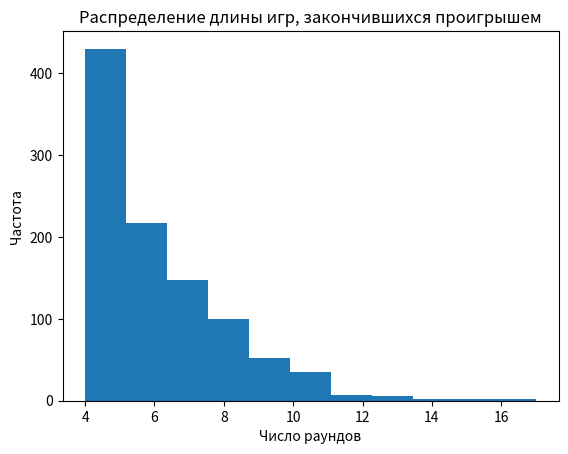

Write Python code to recreate this figure.
import random
import matplotlib.pyplot as plt

# Функция моделирования игры в орлянку с экспоненциально растущей ставкой
def coin_flip_game(N, p, lambda_):
    """
    Моделирует игру в орлянку с экспоненциально растущей ставкой.

    Args:
        N: Начальный размер банка.
        p: Доля начальной ставки.
        lambda_: Фактор увеличения ставки.

    Returns:
        Количество раундов до проигрыша, или None, если проигрыша не было за 100000 раундов.
    """
    rounds = 0  # Счетчик раундов
    bank = N  # Текущий размер банка
    while rounds < 100000:  # Ограничение по количеству раундов
        rounds += 1
        # Ставка экспоненциально растет, но не превышает размер банка
        bet = min(p * lambda_**(rounds - 1) * N, bank)
        outcome = random.choice([True, False])  # True - выигрыш, False - проигрыш
        if outcome:
            bank += bet  # При выигрыше ставка добавляется к банку
        else:
            bank -= bet  # При проигрыше ставка вычитается из банка
        if bank == 0:  # Проверка на проигрыш
            return rounds
    return None  # Игра не закончилась проигрышем за 100000 раундов

# Параметры игры
N = 100  # Начальный банк
p = 0.1  # Доля начальной ставки (10%)
lambda_ = 2  # Фактор увеличения ставки (ставка удваивается в каждом раунде)

# Проведение симуляции
num_simulations = 1000  # Количество симуляций игры
results = []  # Список для хранения результатов симуляций

for _ in range(num_simulations):
    result = coin_flip_game(N, p, lambda_)
    results.append(result)

# Анализ результатов
num_losses = len([r for r in results if r is not None])  # Количество симуляций, закончившихся проигрышем
probability_of_loss = num_losses / num_simulations  # Вероятность проигрыша

print(f"Количество симуляций: {num_simulations}")
print(f"Количество проигрышей: {num_losses}")
print(f"Вероятность проигрыша: {probability_of_loss}")

# Визуализация распределения длины игр, закончившихся проигрышем
losses = [r for r in results if r is not None] # Список длительностей игр, закончившихся проигрышем
plt.hist(losses, bins='sturges')  # Построение гистограммы
plt.title("Распределение длины игр, закончившихся проигрышем")
plt.xlabel("Число раундов")
plt.ylabel("Частота")
plt.show()
